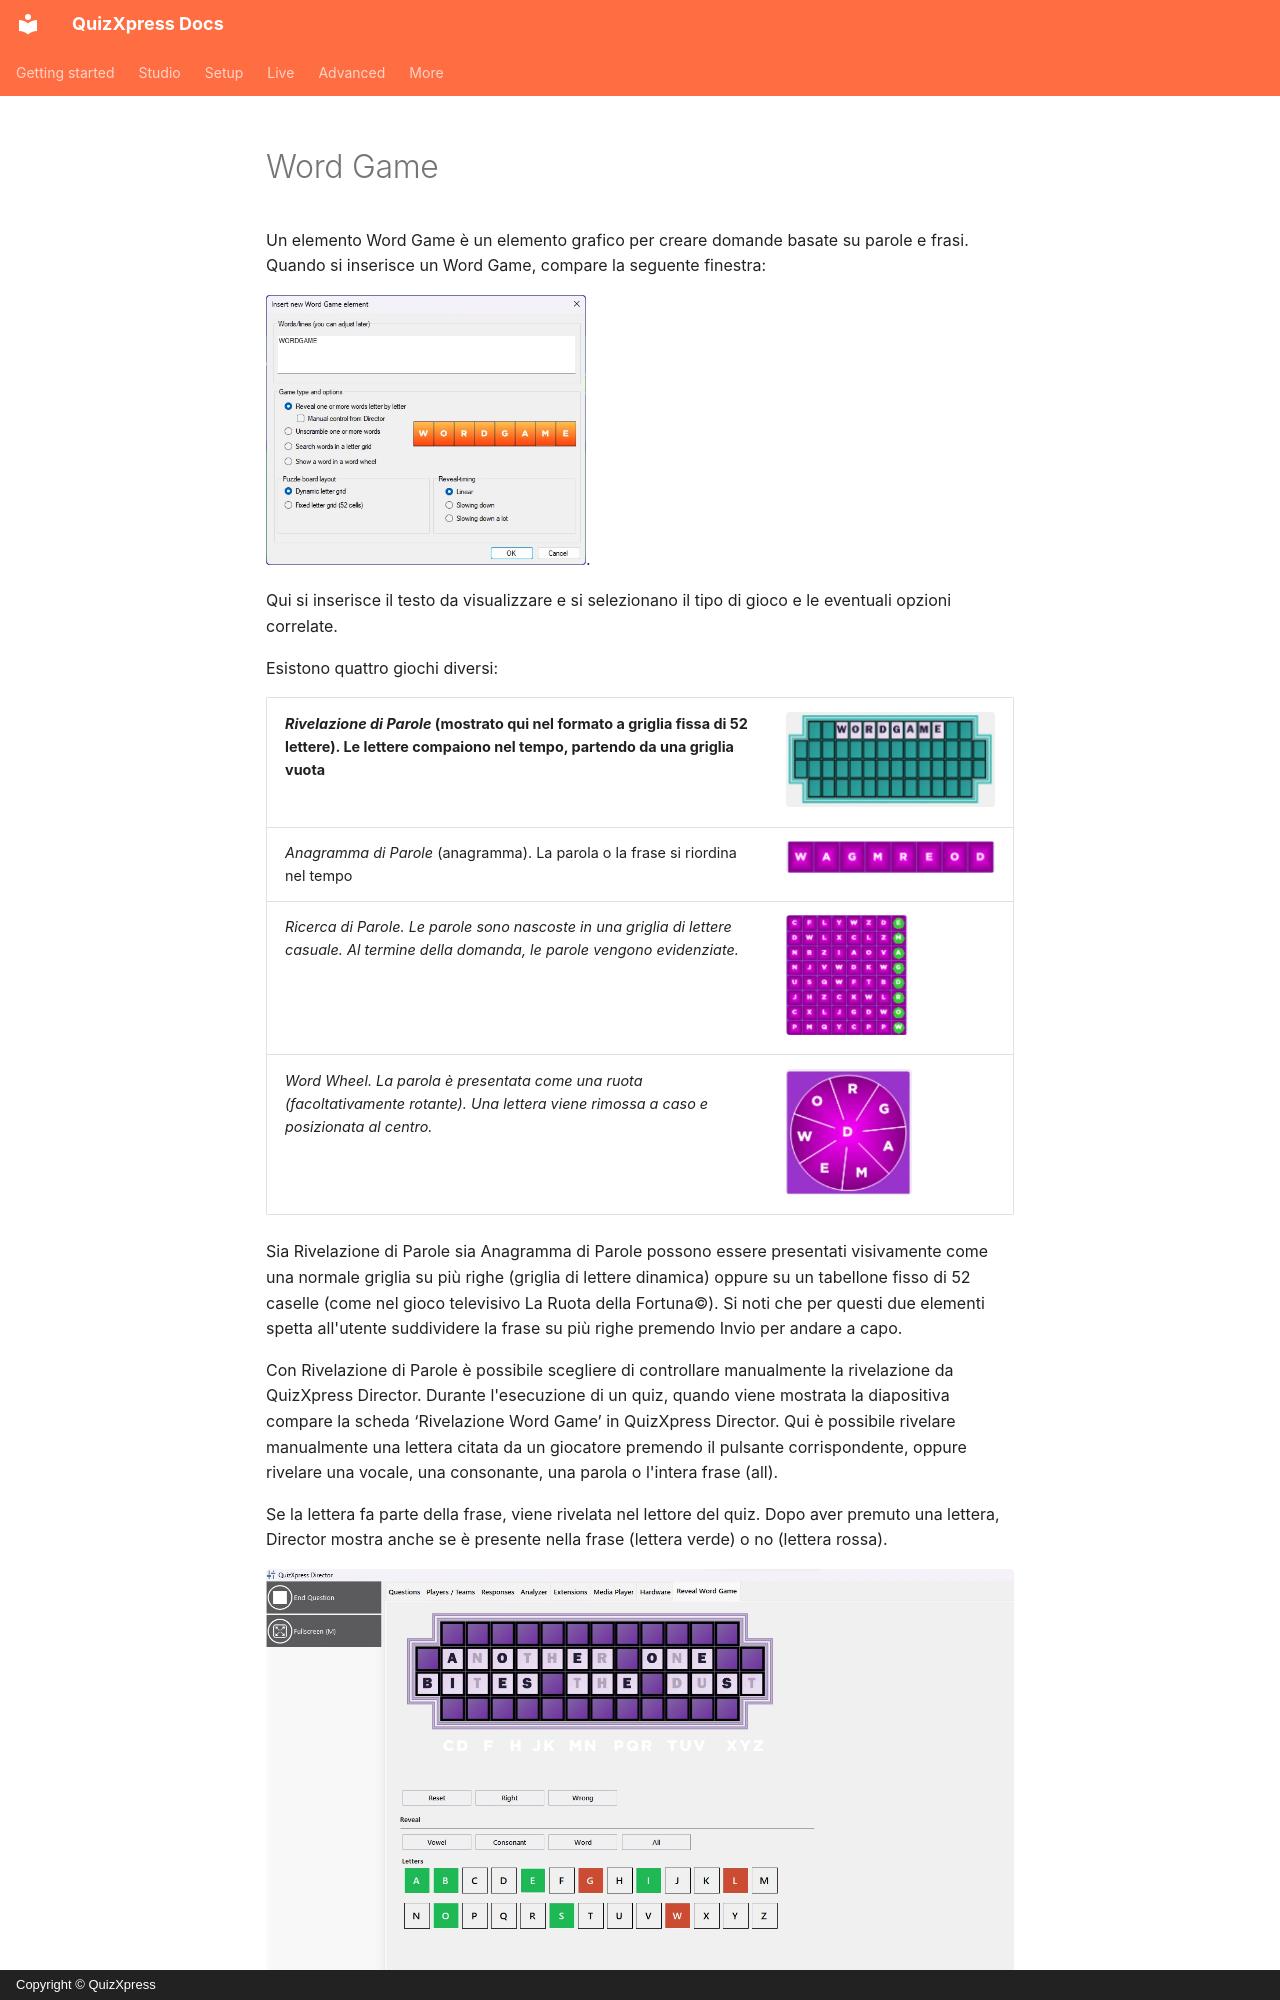

repository: gameshowcrew/quizxpress-docs · page: studio/adding-multimedia-content/word-game.it/index.html · generator: mkdocs · copyright: Copyright © QuizXpress

# Word Game

Un elemento Word Game è un elemento grafico per creare domande basate su parole e frasi. Quando si inserisce un Word Game, compare la seguente finestra:

![](../../assets/images/image221.webp){ width="320" loading=lazy }.

Qui si inserisce il testo da visualizzare e si selezionano il tipo di gioco e le eventuali opzioni correlate.

Esistono quattro giochi diversi:

| *Rivelazione di Parole* (mostrato qui nel formato a griglia fissa di 52 lettere). Le lettere compaiono nel tempo, partendo da una griglia vuota | ![](../../assets/images/image222.webp){ width="279" loading=lazy } |
|--------------------------------------------------------------------------------------------------------------------------------|---------------------------------------------------------------------------------|
| *Anagramma di Parole* (anagramma). La parola o la frase si riordina nel tempo                                                        | ![](../../assets/images/image223.webp){ width="388" loading=lazy } |
| *Ricerca di Parole. Le parole sono nascoste in una griglia di lettere casuale. Al termine della domanda, le parole vengono evidenziate.* | ![](../../assets/images/image224.webp){ width="122" loading=lazy }  |
| *Word Wheel. La parola è presentata come una ruota (facoltativamente rotante). Una lettera viene rimossa a caso e posizionata al centro.* | ![](../../assets/images/image225.webp){ width="126" loading=lazy } |

Sia Rivelazione di Parole sia Anagramma di Parole possono essere presentati visivamente come una normale griglia su più righe (griglia di lettere dinamica) oppure su un tabellone fisso di 52 caselle (come nel gioco televisivo La Ruota della Fortuna©). Si noti che per questi due elementi spetta all'utente suddividere la frase su più righe premendo Invio per andare a capo.

Con Rivelazione di Parole è possibile scegliere di controllare manualmente la rivelazione da QuizXpress Director. Durante l'esecuzione di un quiz, quando viene mostrata la diapositiva compare la scheda ‘Rivelazione Word Game’ in QuizXpress Director. Qui è possibile rivelare manualmente una lettera citata da un giocatore premendo il pulsante corrispondente, oppure rivelare una vocale, una consonante, una parola o l'intera frase (all).

Se la lettera fa parte della frase, viene rivelata nel lettore del quiz. Dopo aver premuto una lettera, Director mostra anche se è presente nella frase (lettera verde) o no (lettera rossa).

![](../../assets/images/image226.webp){ loading=lazy }
